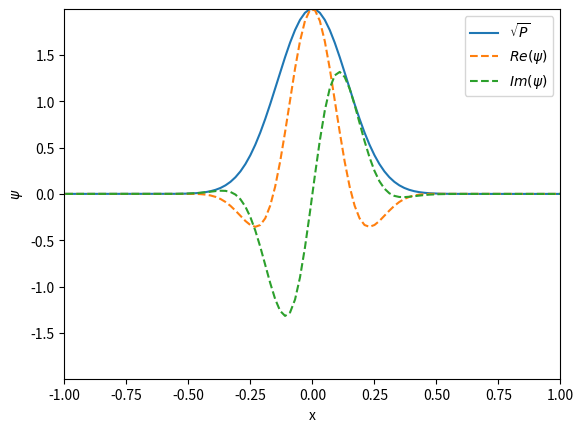

Source code (Python):
import numpy as np
import matplotlib.pyplot as plt
import matplotlib.animation as anim

##############################################################################################


class Grid1D:
    def __init__(self, domain=(-10.0, 10.0), dx=20/999):
        count = int((domain[1] - domain[0])/dx + 1)
        self.x = np.linspace(domain[0], domain[1], count)
        self.dx = dx
        self.y = np.zeros(count, dtype=complex)

    def __add__(self, other):
        other_y = other.y if isinstance(other, Grid1D) else other
        result = Grid1D(domain=(self.x[0], self.x[-1]), dx=self.dx)
        result.y = self.y + other_y
        return result

    def sec_deriv(self):
        d2ydx2 = np.zeros_like(self.y)
        # central difference for the interior points
        d2ydx2[1:-1] = (self.y[:-2] - 2*self.y[1:-1] + self.y[2:])/(self.dx**2)
        # forward difference for the first point
        d2ydx2[0] = (self.y[2] - 2*self.y[1] + self.y[0])/(self.dx**2)
        # backward difference for the last point
        d2ydx2[-1] = (self.y[-1] - 2*self.y[-2] + self.y[-3])/(self.dx**2)
        return d2ydx2

    def rk4_step(self, dydt, dt, bound="zero", *args, **kwargs):
        k1 = dydt(self, *args, **kwargs)
        k2 = dydt(self + k1*dt/2, *args, **kwargs)
        k3 = dydt(self + k2*dt/2, *args, **kwargs)
        k4 = dydt(self + k3*dt, *args, **kwargs)
        self.y += (k1 + 2*k2 + 2*k3 + k4)*dt/6
        if bound == "zero":
            self.y[0] = 0
            self.y[-1] = 0
        elif bound == "periodic":
            pass
        else:
            pass

##############################################################################################


class Particle:
    def __init__(self, mass=1.0, h_bar=1.0, **kwargs):
        self.mass = float(mass)
        self.h_bar = float(h_bar)
        self.psi = Grid1D(**kwargs)
        self.potentials = []
        self.time = 0.0

    def wave_packet(x_0, p_0, sigma_x, **kwargs):
        particle = Particle(**kwargs)
        const = 1/(2*np.pi*sigma_x**2)**(1/4)
        gauss = np.exp(-((particle.psi.x - x_0)**2)/(4*sigma_x**2))
        momen = np.exp(1j*p_0*particle.psi.x/particle.h_bar)
        particle.psi.y = const*gauss*momen
        return particle

    def add_potential(self, func, period=None, *args, **kwargs):
        def v(t, x): return func(t, x, *args, **kwargs)
        self.potentials.append(v)

    def normalize(self):
        norm = np.sqrt(np.sum(np.abs(self.psi.y)**2 * self.psi.dx))
        self.psi.y /= norm

    def step(self, dt, **kwargs):
        V = np.zeros_like(self.psi.x)
        for pot in self.potentials:
            V += pot(self.time, self.psi.x)

        def dydt(psi):
            return 1j*self.h_bar*psi.sec_deriv()/(2*self.mass) - 1j*V*psi.y/self.h_bar

        self.psi.rk4_step(dydt, dt, **kwargs)
        self.normalize()
        self.time += dt

    def imaginary_step(self, dt):
        pass

    def animate(self, dt=1/3600, anim_length=5, anim_speed=1, x_lim=None, y_lim=None, **kwargs):
        fig = plt.figure("Schrodinger Simulation")
        ax = fig.add_subplot()

        mag_line, = ax.plot(self.psi.x, np.abs(self.psi.y),
                            label="$\sqrt{P}$", linestyle="-")
        real_line, = ax.plot(self.psi.x, self.psi.y.real,
                             label="$Re(\psi)$", linestyle="--")
        imag_line, = ax.plot(self.psi.x, self.psi.y.imag,
                             label="$Im(\psi)$", linestyle="--")

        ax.legend(loc="upper right")
        ax.set_xlabel("x")
        ax.set_ylabel("$\psi$")

        x_lim = (self.psi.x[0], self.psi.x[-1]) if x_lim is None else x_lim
        y_lim = (-np.max(np.abs(self.psi.y)),
                 np.max(np.abs(self.psi.y))) if y_lim is None else y_lim

        def init():
            ax.set_xlim(*x_lim)
            ax.set_ylim(*y_lim)
            return mag_line, real_line, imag_line

        def update(frame):
            self.step(dt, **kwargs)
            mag_line.set_ydata(np.abs(self.psi.y))
            real_line.set_ydata(self.psi.y.real)
            imag_line.set_ydata(self.psi.y.imag)
            return mag_line, real_line, imag_line

        ani = anim.FuncAnimation(fig, update, frames=range(
            int(anim_length/dt)), init_func=init, blit=True, interval=int(1000*dt/anim_speed))
        plt.show()

##############################################################################################


if __name__ == "__main__":
    particle = Particle.wave_packet(x_0=0, p_0=10, sigma_x=0.1)
    particle.animate(x_lim=(-1, 1))
